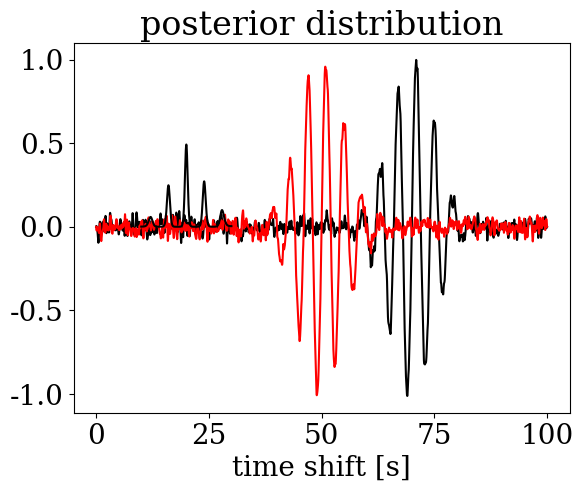

Write the Python code that produced this figure. (Note: this script raises an exception after producing the figure.)
import numpy as np
import matplotlib.pyplot as plt

plt.rcParams["font.family"] = "serif"
plt.rcParams.update({'font.size': 20})

# Set the noise level.
noise_level=0.1

# Make two noise-free time series ---------------------------------

t=np.arange(0.0,100.0,0.01)
s1=np.sin(0.5*np.pi*(t-70.0))*np.exp(-0.5*(t-70.0)**2/25.0)
s2=np.sin(0.5*np.pi*(t-50.0))*np.exp(-0.5*(t-50.0)**2/25.0)

# Make some noise. ------------------------------------------------

# Plain random noise.
n1=np.zeros(len(s1))
n2=np.zeros(len(s2))
n1[1:-1]=np.random.randn(len(s1)-2)
n2[1:-1]=np.random.randn(len(s1)-2)

# Smoothing.
for it in range(100):
    n1_new=n1
    n2_new=n2
    n1_new[1:-1]=(n1[0:-2]+n1[2:]+n1[1:-1])/3.0
    n2_new[1:-1]=(n2[0:-2]+n2[2:]+n2[1:-1])/3.0

n1=n1_new/np.max(np.abs(n1_new))
n2=n2_new/np.max(np.abs(n2_new))
    
# Add scaled version to the time series.
s1+=n1*noise_level
s2+=n2*noise_level

# Plot the noisy time series. --------------------------------------

plt.plot(t,s1,'k')
plt.plot(t,s2,'r')
plt.xlabel('t [s]')
plt.title('noisy time series')
plt.show()

# Define the prior in data space. ----------------------------------

def prior_data(s1,s2,noise_level):
    p=np.sum((s1-s2)**2)/(len(s1)*noise_level**2)
    return np.exp(-p/2.0)

# March through all possible time shifts. --------------------------
    
# Test time shifts.
delta=np.arange(10.0,30.0,0.01)

# Initialise posterior distribution.
p=np.zeros(len(delta))

# March through all possible time shifts.
for n in range(len(delta)):
    
    # Make test time series by shifting s2.
    s=np.zeros(len(s1))
    s[4000:8000]=s2[(3000-n):(7000-n)]
    
    # Evaluate posterior.
    p[n]=prior_data(s,s1,noise_level)
    
# Normalise distribution.
p=p/(0.01*np.sum(p))

# Plot posterior. --------------------------------------------------

plt.plot(delta,p,'k')
plt.xlabel('time shift [s]')
plt.title('posterior distribution')
plt.show()

# Some input. ------------------------------------------------------

# Number of histogram bins.
n_bin=20
# Total number of proposed samples.
number_of_samples=1000

# Make the first random sample. ------------------------------------

samples=np.zeros(number_of_samples)

# Random time shift between 10 and 30.
samples[0]=20.0+20.0*(np.random.rand()-0.5)

# Make test time series by shifting s2.
s=np.zeros(len(s1))
n=np.int(100.0*samples[0])
s[4000:8000]=s2[(4000-n):(8000-n)]

# Evaluate posterior for the first sample.
p=prior_data(s,s1,noise_level)

# Run Metropolis-Hastings sampler. ---------------------------------

for i in range(1,number_of_samples):
    
    # Random time shift proposal.
    delta_test=20.0+20.0*(np.random.rand()-0.5)
    
    # Make test time series by shifting s2.
    s=np.zeros(len(s1))
    n=np.int(100.0*delta_test)
    s[4000:8000]=s2[(4000-n):(8000-n)]
    
    # Evaluate posterior.
    p_test=prior_data(s,s1,noise_level)
    
    # Apply Metropolis rule.
    if (p_test/p>np.random.rand()):
        p=p_test
        samples[i]=delta_test
    else:
        samples[i]=samples[i-1]

# Plot results. ----------------------------------------------------

n, bins, patches = plt.hist(samples, n_bin, density=True, facecolor='k', alpha=0.5)
plt.xlabel('time sift [s]')
plt.title('sampled posterior')
plt.show()

# Some input. ------------------------------------------------------

# Total number of proposed samples.
number_of_samples=1000
# Cooling constant (T[i+1]=cooling_constant*T[i]).
cooling_constant=0.99
# Initial temperature.
T_0=1.0

# Compute first sample and evaluate its posterior. -----------------

samples=np.zeros(number_of_samples)

# Random time shift between 10 and 30.
samples[0]=20.0+20.0*(np.random.rand()-0.5)

# Make test time series by shifting s2.
s=np.zeros(len(s1))
n=np.int(100.0*samples[0])
s[4000:8000]=s2[(4000-n):(8000-n)]

# Evaluate posterior for the first sample.
p=prior_data(s,s1,noise_level)

# Set temperature to initial temperature.
T=T_0

# Random walk with decreasing temperature. -------------------------

for i in range(1,number_of_samples):
    
    # Random time shift proposal.
    delta_test=20.0+20.0*(np.random.rand()-0.5)
    
    # Make test time series by shifting s2.
    s=np.zeros(len(s1))
    n=np.int(100.0*delta_test)
    s[4000:8000]=s2[(4000-n):(8000-n)]
    
    # Evaluate posterior.
    p_test=prior_data(s,s1,noise_level*np.sqrt(T/T_0))
    
    # Apply Metropolis rule.
    if (p_test/p>np.random.rand()):
        p=p_test
        samples[i]=delta_test
    else:
        samples[i]=samples[i-1]
        
    # Update temperature.
    T=cooling_constant*T

# Output results. --------------------------------------------------

print('estimated maximum-likelihood time shift: %f s' % samples[-1])

plt.plot(samples,range(number_of_samples),'k')
plt.xlabel('time shift [s]')
plt.ylabel('sample number')
plt.show()